Run: headless pygame with SDL's dummy video driver; simulated clock (each Clock.tick advances the game by its frame time, no real sleeping); random seed 0; keys injected as events and as key.get_pressed() state; no mouse input.
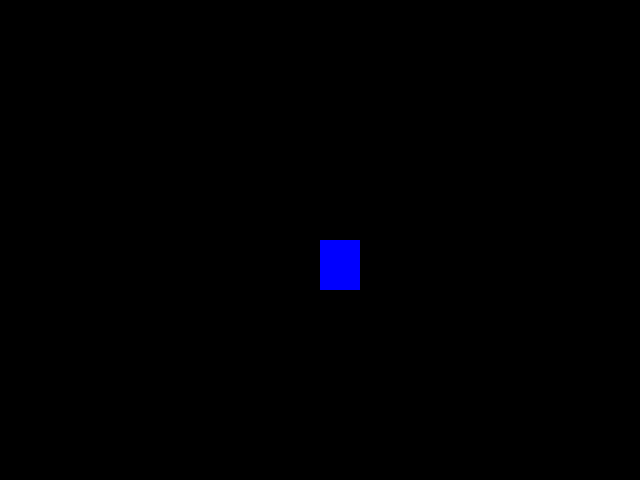
Frame 1 of 4 · flips 1–60 · no input
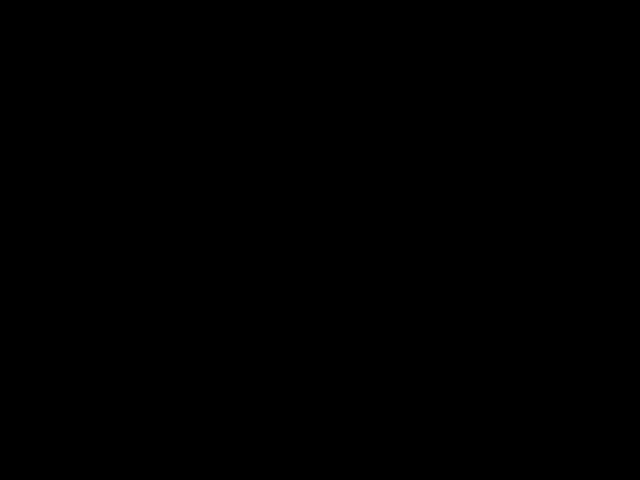
Frame 2 of 4 · flips 61–180 · tapped SPACE, RETURN · held RIGHT (→), D
Frame 3 of 4 · flips 181–300 · held DOWN (↓), S · screen unchanged from frame 2, image omitted
Frame 4 of 4 · flips 301–420 · held LEFT (←), A, UP (↑), W · screen same as frame 1, image omitted

The pygame program that drew these frames:

import pygame
from pygame.locals import *
from sys import exit

pygame.init()

largura = 640
altura = 480
x = largura/2
y = altura/2
relogio = pygame.time.Clock()

tela = pygame.display.set_mode((largura, altura))
pygame.display.set_caption('Movimentando objetos')

while True:
    relogio.tick(20)
    tela.fill((0,0,0))
    for event in pygame.event.get():
        if event.type == QUIT:
            pygame.quit()
            exit()
        # if event.type == KEYDOWN:
        #     if event.key == K_a:
        #         x -= 5
        #     if event.key == K_d:
        #         x += 5
        #     if event.key == K_s:
        #         y += 5
        #     if event.key == K_w:
        #         y -= 5
    if pygame.key.get_pressed()[K_a] or pygame.key.get_pressed()[K_LEFT]:
        x -= 5
    if pygame.key.get_pressed()[K_d] or pygame.key.get_pressed()[K_RIGHT]:
        x += 5
    if pygame.key.get_pressed()[K_s] or pygame.key.get_pressed()[K_DOWN]:
        y += 5
    if pygame.key.get_pressed()[K_w] or pygame.key.get_pressed()[K_UP]:
        y -= 5
    pygame.draw.rect(tela, (0, 0, 255), (x, y, 40, 50))
    
    pygame.display.update()
